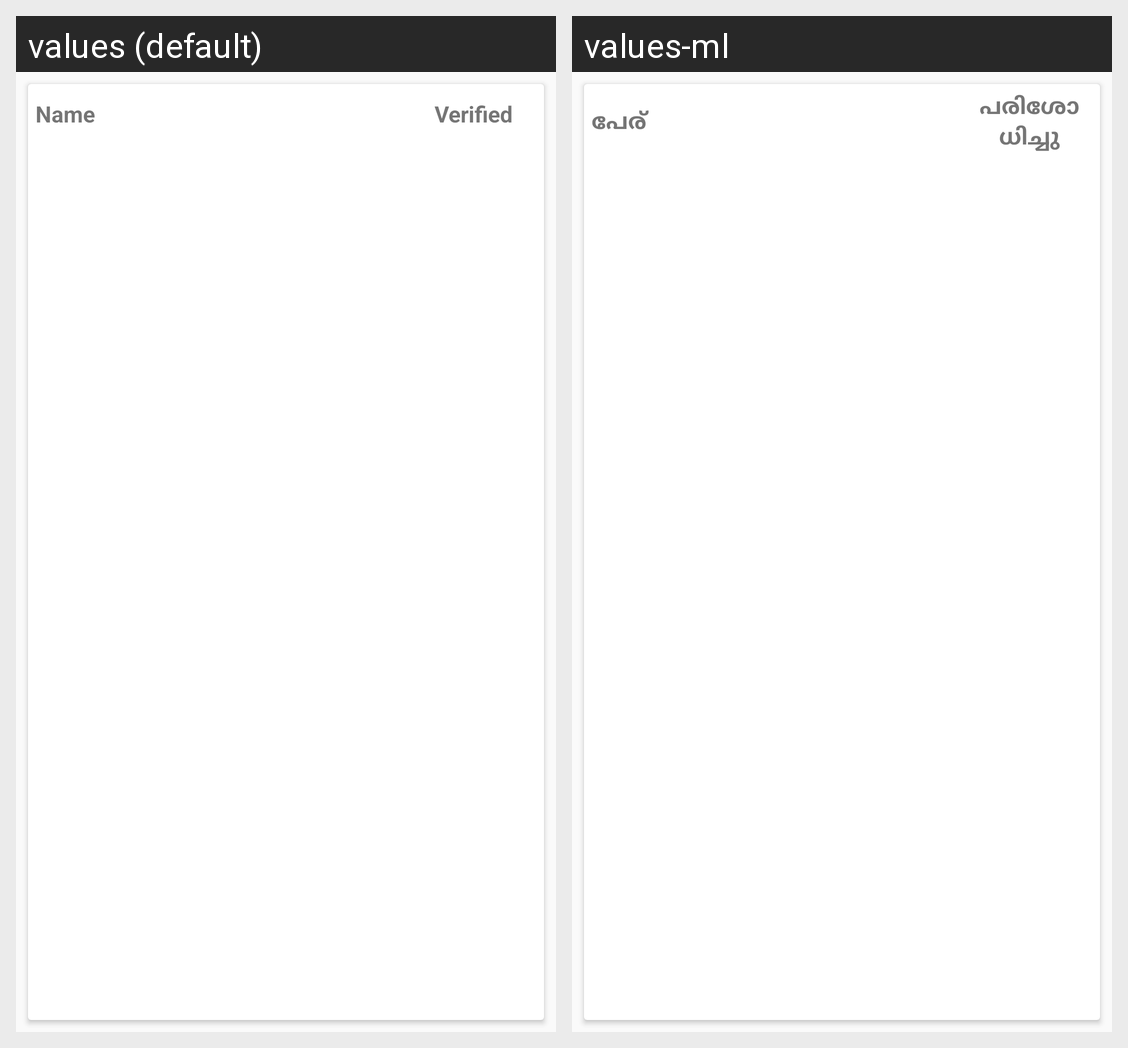

The Android screen above is rendered under two locales of the same app. Produce the string resources it draws, with the default and per-locale values.
Android screen res/layout/donor_quantity_items.xml rendered under 2 locales, left to right: values (default), values-ml. Device: Nexus 5 (rendered at 1080×1920; each locale shown at half size, 540×960, under a caption strip naming it); theme AppTheme.
Strings drawn on this screen, with the default value and each locale's value (text and hints the layout hard-codes, and strings that could not be matched under every locale, appear in the picture but are not listed):

name
  values: Name
  values-ml: പേര്

verified
  values: Verified
  values-ml: പരിശോധിച്ചു
